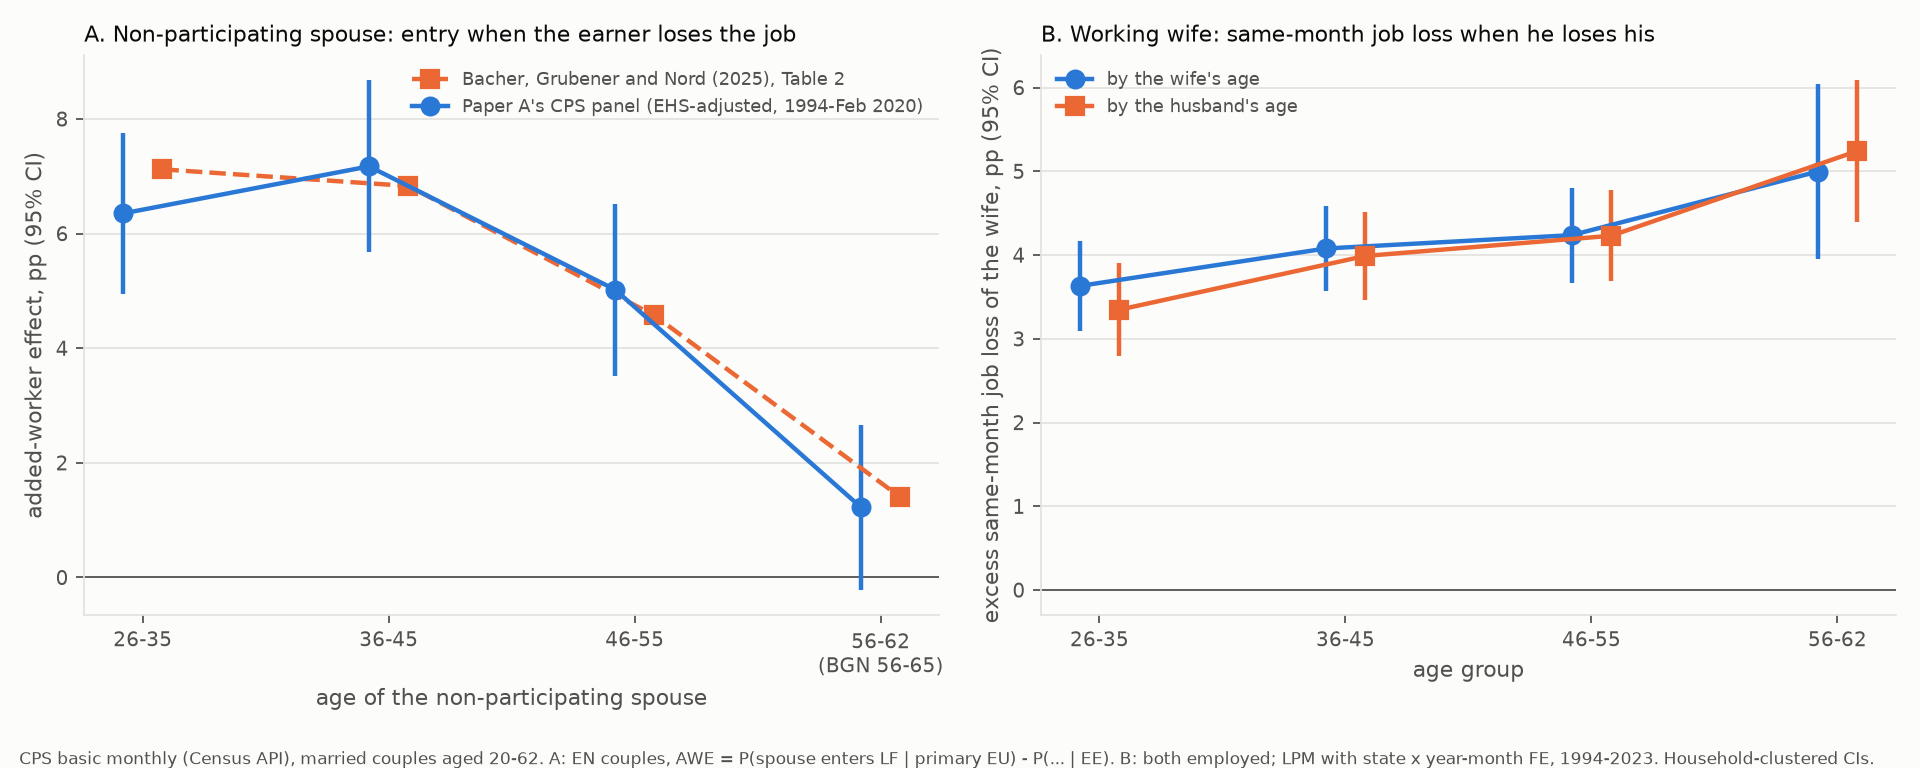

Source data for this figure (header and first rows):
table, sample, outcome, spec, regressor, coef, se_hh, p_hh, n, clusters_hh, n_fe, cell_EE, cell_EU, cell_EN, cell_N, cell_nEU, cell_NE_ee, cell_NU_ee, cell_NN_ee, cell_LF_ee, cell_NE_eu, cell_NU_eu, cell_NN_eu, cell_LF_eu
1_awe, main: All, LF, sex-neutral; 1994-Feb 2020; EHS; all EU, pEU, 0.05635, 0.003887, 1.2540267123786105e-47, 1082535, 342629, 0.0, 97.46, 0.9242, 1.616, 1100189, 10026, 6.059, 1.608, 92.33, 7.667, 7.973, 5.33, 86.7, 13.3
1_awe, main: spouse 26-35, LF, sex-neutral; 1994-Feb 2020; EHS; all EU, EU_26, 0.06351, 0.007168, 7.940070298551343e-19, 1082535, 342629, 4.0, 97.79, 1.128, 1.079, 282070, 3114, 6.42, 1.82, 91.76, 8.24, 8.242, 6.349, 85.41, 14.59
1_awe, main: spouse 36-45, LF, sex-neutral; 1994-Feb 2020; EHS; all EU, EU_36, 0.07172, 0.007652, 7.098443675775722e-21, 1082535, 342629, 4.0, 97.91, 0.9065, 1.181, 325712, 2932, 6.637, 1.784, 91.58, 8.421, 9.389, 6.203, 84.41, 15.59
1_awe, main: spouse 46-55, LF, sex-neutral; 1994-Feb 2020; EHS; all EU, EU_46, 0.05022, 0.007656, 5.4091639213306784e-11, 1082535, 342629, 4.0, 97.4, 0.8414, 1.76, 299163, 2493, 6.073, 1.568, 92.36, 7.641, 8.119, 4.544, 87.34, 12.66
1_awe, main: spouse 56-62, LF, sex-neutral; 1994-Feb 2020; EHS; all EU, EU_56, 0.01222, 0.007356, 0.09665, 1082535, 342629, 4.0, 96.23, 0.7684, 3.003, 193244, 1487, 4.419, 1.018, 94.56, 5.437, 4.134, 2.526, 93.34, 6.659
1_awe, main: All, NE, sex-neutral; 1994-Feb 2020; EHS; all EU, pEU, 0.01914, 0.003104, 7.022689505031857e-10, 1082535, 342629, 0.0, 97.46, 0.9242, 1.616, 1100189, 10026, 6.059, 1.608, 92.33, 7.667, 7.973, 5.33, 86.7, 13.3
1_awe, main: spouse 26-35, NE, sex-neutral; 1994-Feb 2020; EHS; all EU, EU_26, 0.01822, 0.005541, 0.001011, 1082535, 342629, 4.0, 97.79, 1.128, 1.079, 282070, 3114, 6.42, 1.82, 91.76, 8.24, 8.242, 6.349, 85.41, 14.59
1_awe, main: spouse 36-45, NE, sex-neutral; 1994-Feb 2020; EHS; all EU, EU_36, 0.02753, 0.006184, 8.552415779380626e-06, 1082535, 342629, 4.0, 97.91, 0.9065, 1.181, 325712, 2932, 6.637, 1.784, 91.58, 8.421, 9.389, 6.203, 84.41, 15.59
1_awe, main: spouse 46-55, NE, sex-neutral; 1994-Feb 2020; EHS; all EU, EU_46, 0.02046, 0.006296, 0.001157, 1082535, 342629, 4.0, 97.4, 0.8414, 1.76, 299163, 2493, 6.073, 1.568, 92.36, 7.641, 8.119, 4.544, 87.34, 12.66
1_awe, main: spouse 56-62, NE, sex-neutral; 1994-Feb 2020; EHS; all EU, EU_56, -0.002855, 0.005938, 0.6306, 1082535, 342629, 4.0, 96.23, 0.7684, 3.003, 193244, 1487, 4.419, 1.018, 94.56, 5.437, 4.134, 2.526, 93.34, 6.659
1_awe, main: All, NU, sex-neutral; 1994-Feb 2020; EHS; all EU, pEU, 0.03722, 0.002554, 4.432010953359828e-48, 1082535, 342629, 0.0, 97.46, 0.9242, 1.616, 1100189, 10026, 6.059, 1.608, 92.33, 7.667, 7.973, 5.33, 86.7, 13.3
1_awe, main: spouse 26-35, NU, sex-neutral; 1994-Feb 2020; EHS; all EU, EU_26, 0.04529, 0.005014, 1.6600770421727811e-19, 1082535, 342629, 4.0, 97.79, 1.128, 1.079, 282070, 3114, 6.42, 1.82, 91.76, 8.24, 8.242, 6.349, 85.41, 14.59
1_awe, main: spouse 36-45, NU, sex-neutral; 1994-Feb 2020; EHS; all EU, EU_36, 0.04419, 0.005022, 1.3705840469038956e-18, 1082535, 342629, 4.0, 97.91, 0.9065, 1.181, 325712, 2932, 6.637, 1.784, 91.58, 8.421, 9.389, 6.203, 84.41, 15.59
1_awe, main: spouse 46-55, NU, sex-neutral; 1994-Feb 2020; EHS; all EU, EU_46, 0.02976, 0.004689, 2.1979860499383763e-10, 1082535, 342629, 4.0, 97.4, 0.8414, 1.76, 299163, 2493, 6.073, 1.568, 92.36, 7.641, 8.119, 4.544, 87.34, 12.66
1_awe, main: spouse 56-62, NU, sex-neutral; 1994-Feb 2020; EHS; all EU, EU_56, 0.01508, 0.004534, 0.0008834, 1082535, 342629, 4.0, 96.23, 0.7684, 3.003, 193244, 1487, 4.419, 1.018, 94.56, 5.437, 4.134, 2.526, 93.34, 6.659
1_awe, unadj: All, LF, sex-neutral; 1994-Feb 2020; unadjusted; …, pEU, 0.07651, 0.004231, 4.170814335580167e-73, 1080724, 345177, 0.0, 97.46, 0.9249, 1.611, 1098294, 10022, 6.069, 2.559, 91.37, 8.628, 7.981, 8.299, 83.72, 16.28
1_awe, unadj: spouse 26-35, LF, sex-neutral; 1994-Feb 2020; unadjusted; …, EU_26, 0.09182, 0.00794, 6.261090248456141e-31, 1080724, 345177, 4.0, 97.8, 1.128, 1.071, 281317, 3109, 6.436, 2.82, 90.74, 9.257, 8.265, 10.17, 81.56, 18.44
1_awe, unadj: spouse 36-45, LF, sex-neutral; 1994-Feb 2020; unadjusted; …, EU_36, 0.09036, 0.008142, 1.268567989111915e-28, 1080724, 345177, 4.0, 97.92, 0.9091, 1.176, 325192, 2937, 6.647, 2.809, 90.54, 9.456, 9.378, 9.115, 81.51, 18.49
1_awe, unadj: spouse 46-55, LF, sex-neutral; 1994-Feb 2020; unadjusted; …, EU_46, 0.06752, 0.008309, 4.439488633113189e-16, 1080724, 345177, 4.0, 97.4, 0.8423, 1.757, 298806, 2494, 6.08, 2.549, 91.37, 8.629, 8.12, 7.261, 84.62, 15.38
1_awe, unadj: spouse 56-62, LF, sex-neutral; 1994-Feb 2020; unadjusted; …, EU_56, 0.021, 0.008179, 0.01023, 1080724, 345177, 4.0, 96.24, 0.7672, 2.993, 192979, 1482, 4.424, 1.708, 93.87, 6.133, 4.145, 4.088, 91.77, 8.233
1_awe, unadj: All, NE, sex-neutral; 1994-Feb 2020; unadjusted; …, pEU, 0.01912, 0.003107, 7.583215510616885e-10, 1080724, 345177, 0.0, 97.46, 0.9249, 1.611, 1098294, 10022, 6.069, 2.559, 91.37, 8.628, 7.981, 8.299, 83.72, 16.28
1_awe, unadj: spouse 26-35, NE, sex-neutral; 1994-Feb 2020; unadjusted; …, EU_26, 0.01829, 0.005556, 0.0009939, 1080724, 345177, 4.0, 97.8, 1.128, 1.071, 281317, 3109, 6.436, 2.82, 90.74, 9.257, 8.265, 10.17, 81.56, 18.44
1_awe, unadj: spouse 36-45, NE, sex-neutral; 1994-Feb 2020; unadjusted; …, EU_36, 0.02731, 0.006176, 9.82376560611469e-06, 1080724, 345177, 4.0, 97.92, 0.9091, 1.176, 325192, 2937, 6.647, 2.809, 90.54, 9.456, 9.378, 9.115, 81.51, 18.49
1_awe, unadj: spouse 46-55, NE, sex-neutral; 1994-Feb 2020; unadjusted; …, EU_46, 0.0204, 0.006296, 0.001198, 1080724, 345177, 4.0, 97.4, 0.8423, 1.757, 298806, 2494, 6.08, 2.549, 91.37, 8.629, 8.12, 7.261, 84.62, 15.38
1_awe, unadj: spouse 56-62, NE, sex-neutral; 1994-Feb 2020; unadjusted; …, EU_56, -0.00279, 0.005954, 0.6394, 1080724, 345177, 4.0, 96.24, 0.7672, 2.993, 192979, 1482, 4.424, 1.708, 93.87, 6.133, 4.145, 4.088, 91.77, 8.233
1_awe, unadj: All, NU, sex-neutral; 1994-Feb 2020; unadjusted; …, pEU, 0.0574, 0.003156, 6.666843641243173e-74, 1080724, 345177, 0.0, 97.46, 0.9249, 1.611, 1098294, 10022, 6.069, 2.559, 91.37, 8.628, 7.981, 8.299, 83.72, 16.28
1_awe, unadj: spouse 26-35, NU, sex-neutral; 1994-Feb 2020; unadjusted; …, EU_26, 0.07353, 0.006276, 1.061400731084304e-31, 1080724, 345177, 4.0, 97.8, 1.128, 1.071, 281317, 3109, 6.436, 2.82, 90.74, 9.257, 8.265, 10.17, 81.56, 18.44
1_awe, unadj: spouse 36-45, NU, sex-neutral; 1994-Feb 2020; unadjusted; …, EU_36, 0.06306, 0.00595, 3.063443519035831e-26, 1080724, 345177, 4.0, 97.92, 0.9091, 1.176, 325192, 2937, 6.647, 2.809, 90.54, 9.456, 9.378, 9.115, 81.51, 18.49
1_awe, unadj: spouse 46-55, NU, sex-neutral; 1994-Feb 2020; unadjusted; …, EU_46, 0.04712, 0.005921, 1.7375060688134846e-15, 1080724, 345177, 4.0, 97.4, 0.8423, 1.757, 298806, 2494, 6.08, 2.549, 91.37, 8.629, 8.12, 7.261, 84.62, 15.38
1_awe, unadj: spouse 56-62, NU, sex-neutral; 1994-Feb 2020; unadjusted; …, EU_56, 0.02379, 0.005869, 5.035223461591945e-05, 1080724, 345177, 4.0, 96.24, 0.7672, 2.993, 192979, 1482, 4.424, 1.708, 93.87, 6.133, 4.145, 4.088, 91.77, 8.233
1_awe, jl: All, LF, sex-neutral; 1994-Feb 2020; EHS; job-los…, pEU, 0.04532, 0.00406, 6.145442164492126e-29, 1080997, 342047, 0.0, 97.46, 0.7833, 1.616, 1100189, 8488, 6.059, 1.608, 92.33, 7.667, 7.286, 4.913, 87.8, 12.2
1_awe, jl: spouse 26-35, LF, sex-neutral; 1994-Feb 2020; EHS; job-los…, EU_26, 0.05301, 0.007546, 2.145563716156067e-12, 1080997, 342047, 4.0, 97.79, 0.9446, 1.079, 282070, 2608, 6.42, 1.82, 91.76, 8.24, 7.406, 6.135, 86.46, 13.54
1_awe, jl: spouse 36-45, LF, sex-neutral; 1994-Feb 2020; EHS; job-los…, EU_36, 0.06114, 0.008071, 3.5844245582445706e-14, 1080997, 342047, 4.0, 97.91, 0.7683, 1.181, 325712, 2483, 6.637, 1.784, 91.58, 8.421, 9.065, 5.469, 85.47, 14.53
1_awe, jl: spouse 46-55, LF, sex-neutral; 1994-Feb 2020; EHS; job-los…, EU_46, 0.0378, 0.007994, 2.2598705756672954e-06, 1080997, 342047, 4.0, 97.4, 0.7136, 1.76, 299163, 2106, 6.073, 1.568, 92.36, 7.641, 7.081, 4.34, 88.58, 11.42
1_awe, jl: spouse 56-62, LF, sex-neutral; 1994-Feb 2020; EHS; job-los…, EU_56, 0.00349, 0.007444, 0.6392, 1080997, 342047, 4.0, 96.23, 0.6681, 3.003, 193244, 1291, 4.419, 1.018, 94.56, 5.437, 3.736, 2.05, 94.21, 5.786
1_awe, jl: All, NE, sex-neutral; 1994-Feb 2020; EHS; job-los…, pEU, 0.01227, 0.003216, 0.000137, 1080997, 342047, 0.0, 97.46, 0.7833, 1.616, 1100189, 8488, 6.059, 1.608, 92.33, 7.667, 7.286, 4.913, 87.8, 12.2
1_awe, jl: spouse 26-35, NE, sex-neutral; 1994-Feb 2020; EHS; job-los…, EU_26, 0.009859, 0.005727, 0.08516, 1080997, 342047, 4.0, 97.79, 0.9446, 1.079, 282070, 2608, 6.42, 1.82, 91.76, 8.24, 7.406, 6.135, 86.46, 13.54
1_awe, jl: spouse 36-45, NE, sex-neutral; 1994-Feb 2020; EHS; job-los…, EU_36, 0.02428, 0.006604, 0.0002361, 1080997, 342047, 4.0, 97.91, 0.7683, 1.181, 325712, 2483, 6.637, 1.784, 91.58, 8.421, 9.065, 5.469, 85.47, 14.53
1_awe, jl: spouse 46-55, NE, sex-neutral; 1994-Feb 2020; EHS; job-los…, EU_46, 0.01008, 0.006417, 0.1163, 1080997, 342047, 4.0, 97.4, 0.7136, 1.76, 299163, 2106, 6.073, 1.568, 92.36, 7.641, 7.081, 4.34, 88.58, 11.42
1_awe, jl: spouse 56-62, NE, sex-neutral; 1994-Feb 2020; EHS; job-los…, EU_56, -0.006826, 0.006059, 0.2599, 1080997, 342047, 4.0, 96.23, 0.6681, 3.003, 193244, 1291, 4.419, 1.018, 94.56, 5.437, 3.736, 2.05, 94.21, 5.786
1_awe, jl: All, NU, sex-neutral; 1994-Feb 2020; EHS; job-los…, pEU, 0.03305, 0.002673, 4.013575624955759e-35, 1080997, 342047, 0.0, 97.46, 0.7833, 1.616, 1100189, 8488, 6.059, 1.608, 92.33, 7.667, 7.286, 4.913, 87.8, 12.2
1_awe, jl: spouse 26-35, NU, sex-neutral; 1994-Feb 2020; EHS; job-los…, EU_26, 0.04315, 0.005354, 7.673842254301664e-16, 1080997, 342047, 4.0, 97.79, 0.9446, 1.079, 282070, 2608, 6.42, 1.82, 91.76, 8.24, 7.406, 6.135, 86.46, 13.54
1_awe, jl: spouse 36-45, NU, sex-neutral; 1994-Feb 2020; EHS; job-los…, EU_36, 0.03685, 0.005138, 7.36052537987386e-13, 1080997, 342047, 4.0, 97.91, 0.7683, 1.181, 325712, 2483, 6.637, 1.784, 91.58, 8.421, 9.065, 5.469, 85.47, 14.53
1_awe, jl: spouse 46-55, NU, sex-neutral; 1994-Feb 2020; EHS; job-los…, EU_46, 0.02772, 0.005041, 3.8100664924555775e-08, 1080997, 342047, 4.0, 97.4, 0.7136, 1.76, 299163, 2106, 6.073, 1.568, 92.36, 7.641, 7.081, 4.34, 88.58, 11.42
1_awe, jl: spouse 56-62, NU, sex-neutral; 1994-Feb 2020; EHS; job-los…, EU_56, 0.01032, 0.004494, 0.02168, 1080997, 342047, 4.0, 96.23, 0.6681, 3.003, 193244, 1291, 4.419, 1.018, 94.56, 5.437, 3.736, 2.05, 94.21, 5.786
1_awe, full: All, LF, sex-neutral; 1994-2023; EHS; all EU, pEU, 0.0548, 0.003686, 5.385837888051403e-50, 1189575, 375597, 0.0, 97.4, 0.933, 1.662, 1209389, 11071, 6.073, 1.603, 92.32, 7.677, 7.905, 5.252, 86.84, 13.16
1_awe, full: spouse 26-35, LF, sex-neutral; 1994-2023; EHS; all EU, EU_26, 0.06266, 0.006893, 9.837608005928559e-20, 1189575, 375597, 4.0, 97.74, 1.125, 1.13, 306191, 3364, 6.459, 1.798, 91.74, 8.257, 8.18, 6.344, 85.48, 14.52
1_awe, full: spouse 36-45, LF, sex-neutral; 1994-2023; EHS; all EU, EU_36, 0.06926, 0.007281, 1.848079464060896e-21, 1189575, 375597, 4.0, 97.86, 0.9079, 1.232, 357904, 3218, 6.632, 1.767, 91.6, 8.399, 9.322, 6.003, 84.67, 15.33
1_awe, full: spouse 46-55, LF, sex-neutral; 1994-2023; EHS; all EU, EU_46, 0.04722, 0.007164, 4.364916390935314e-11, 1189575, 375597, 4.0, 97.33, 0.8607, 1.811, 328893, 2789, 6.107, 1.58, 92.31, 7.687, 7.948, 4.461, 87.59, 12.41
1_awe, full: spouse 56-62, LF, sex-neutral; 1994-2023; EHS; all EU, EU_56, 0.01743, 0.007224, 0.01583, 1189575, 375597, 4.0, 96.22, 0.7996, 2.981, 216401, 1700, 4.442, 1.053, 94.51, 5.494, 4.456, 2.782, 92.76, 7.238
1_awe, full: All, NE, sex-neutral; 1994-2023; EHS; all EU, pEU, 0.01832, 0.002951, 5.355977122743049e-10, 1189575, 375597, 0.0, 97.4, 0.933, 1.662, 1209389, 11071, 6.073, 1.603, 92.32, 7.677, 7.905, 5.252, 86.84, 13.16
1_awe, full: spouse 26-35, NE, sex-neutral; 1994-2023; EHS; all EU, EU_26, 0.01721, 0.005318, 0.001211, 1189575, 375597, 4.0, 97.74, 1.125, 1.13, 306191, 3364, 6.459, 1.798, 91.74, 8.257, 8.18, 6.344, 85.48, 14.52
1_awe, full: spouse 36-45, NE, sex-neutral; 1994-2023; EHS; all EU, EU_36, 0.02691, 0.005957, 6.270751257746421e-06, 1189575, 375597, 4.0, 97.86, 0.9079, 1.232, 357904, 3218, 6.632, 1.767, 91.6, 8.399, 9.322, 6.003, 84.67, 15.33
1_awe, full: spouse 46-55, NE, sex-neutral; 1994-2023; EHS; all EU, EU_46, 0.0184, 0.005878, 0.001744, 1189575, 375597, 4.0, 97.33, 0.8607, 1.811, 328893, 2789, 6.107, 1.58, 92.31, 7.687, 7.948, 4.461, 87.59, 12.41
1_awe, full: spouse 56-62, NE, sex-neutral; 1994-2023; EHS; all EU, EU_56, 0.0001419, 0.00576, 0.9803, 1189575, 375597, 4.0, 96.22, 0.7996, 2.981, 216401, 1700, 4.442, 1.053, 94.51, 5.494, 4.456, 2.782, 92.76, 7.238
1_awe, full: All, NU, sex-neutral; 1994-2023; EHS; all EU, pEU, 0.03648, 0.002409, 7.861022411776728e-52, 1189575, 375597, 0.0, 97.4, 0.933, 1.662, 1209389, 11071, 6.073, 1.603, 92.32, 7.677, 7.905, 5.252, 86.84, 13.16
1_awe, full: spouse 26-35, NU, sex-neutral; 1994-2023; EHS; all EU, EU_26, 0.04546, 0.004827, 4.6185139077074096e-21, 1189575, 375597, 4.0, 97.74, 1.125, 1.13, 306191, 3364, 6.459, 1.798, 91.74, 8.257, 8.18, 6.344, 85.48, 14.52
1_awe, full: spouse 36-45, NU, sex-neutral; 1994-2023; EHS; all EU, EU_36, 0.04235, 0.004668, 1.1533847669762142e-19, 1189575, 375597, 4.0, 97.86, 0.9079, 1.232, 357904, 3218, 6.632, 1.767, 91.6, 8.399, 9.322, 6.003, 84.67, 15.33
1_awe, full: spouse 46-55, NU, sex-neutral; 1994-2023; EHS; all EU, EU_46, 0.02882, 0.004398, 5.670497412184465e-11, 1189575, 375597, 4.0, 97.33, 0.8607, 1.811, 328893, 2789, 6.107, 1.58, 92.31, 7.687, 7.948, 4.461, 87.59, 12.41
1_awe, full: spouse 56-62, NU, sex-neutral; 1994-2023; EHS; all EU, EU_56, 0.01729, 0.004571, 0.0001553, 1189575, 375597, 4.0, 96.22, 0.7996, 2.981, 216401, 1700, 4.442, 1.053, 94.51, 5.494, 4.456, 2.782, 92.76, 7.238
... 226 more rows
